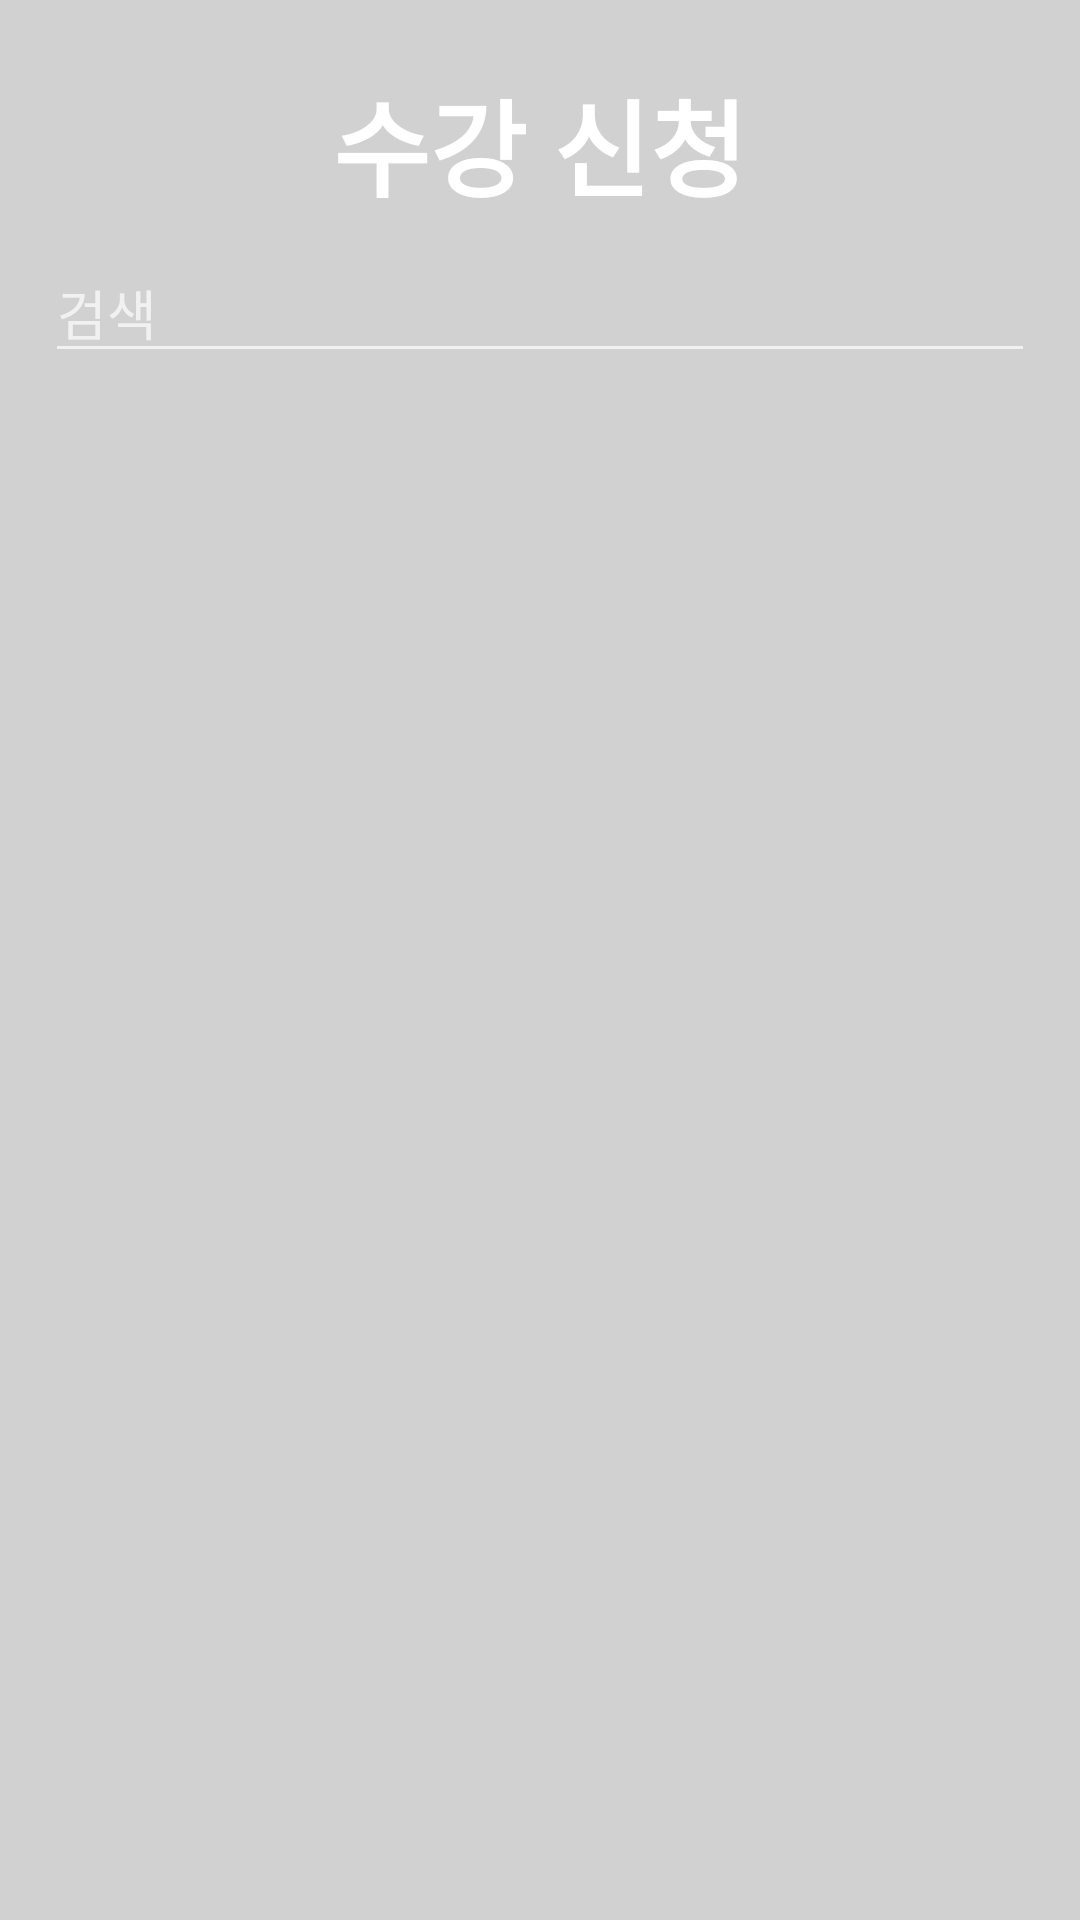

Reconstruct the res/layout file that produces this screen, plus the resources it refers to.
<!-- AndroidManifest.xml: application theme Theme.Design.NoActionBar -->
<!-- res/layout/activity_add.xml -->
<?xml version="1.0" encoding="utf-8"?>
<LinearLayout xmlns:android="http://schemas.android.com/apk/res/android"
    xmlns:app="http://schemas.android.com/apk/res-auto"
    xmlns:tools="http://schemas.android.com/tools"
    android:layout_width="wrap_content"
    android:layout_height="wrap_content"
    android:orientation="vertical"
    android:background="#d1d1d1"
    tools:context=".AddActivity">
    <LinearLayout
        android:layout_width="match_parent"
        android:layout_height="wrap_content">
        <TextView
            android:layout_width="match_parent"
            android:layout_height="match_parent"
            android:layout_marginTop="15dp"
            android:layout_marginRight="15dp"
            android:layout_marginLeft="15dp"
            android:text="수강 신청"
            android:layout_gravity="center"
            android:gravity="center"
            android:textColor="@color/colorWhite"
            android:textStyle="bold"
            android:textSize="35dp"/>
    </LinearLayout>
    <EditText
        android:layout_marginTop="15dp"
        android:layout_marginRight="15dp"
        android:layout_marginLeft="15dp"
        android:layout_width="match_parent"
        android:layout_height="wrap_content"
        android:id="@+id/search"
        android:hint="검색"/>
    <ListView
        android:layout_width="match_parent"
        android:layout_height="match_parent"
        android:id="@+id/listView"
        android:layout_marginTop="15dp"
        android:layout_marginRight="15dp"
        android:layout_marginLeft="15dp"
        android:dividerHeight="10dp"
        android:divider="#d1d1d1">

    </ListView>
</LinearLayout>
<!-- resources referenced by this layout -->
<resources>
  <color name="colorWhite">#FFFFFFFF</color>
</resources>
